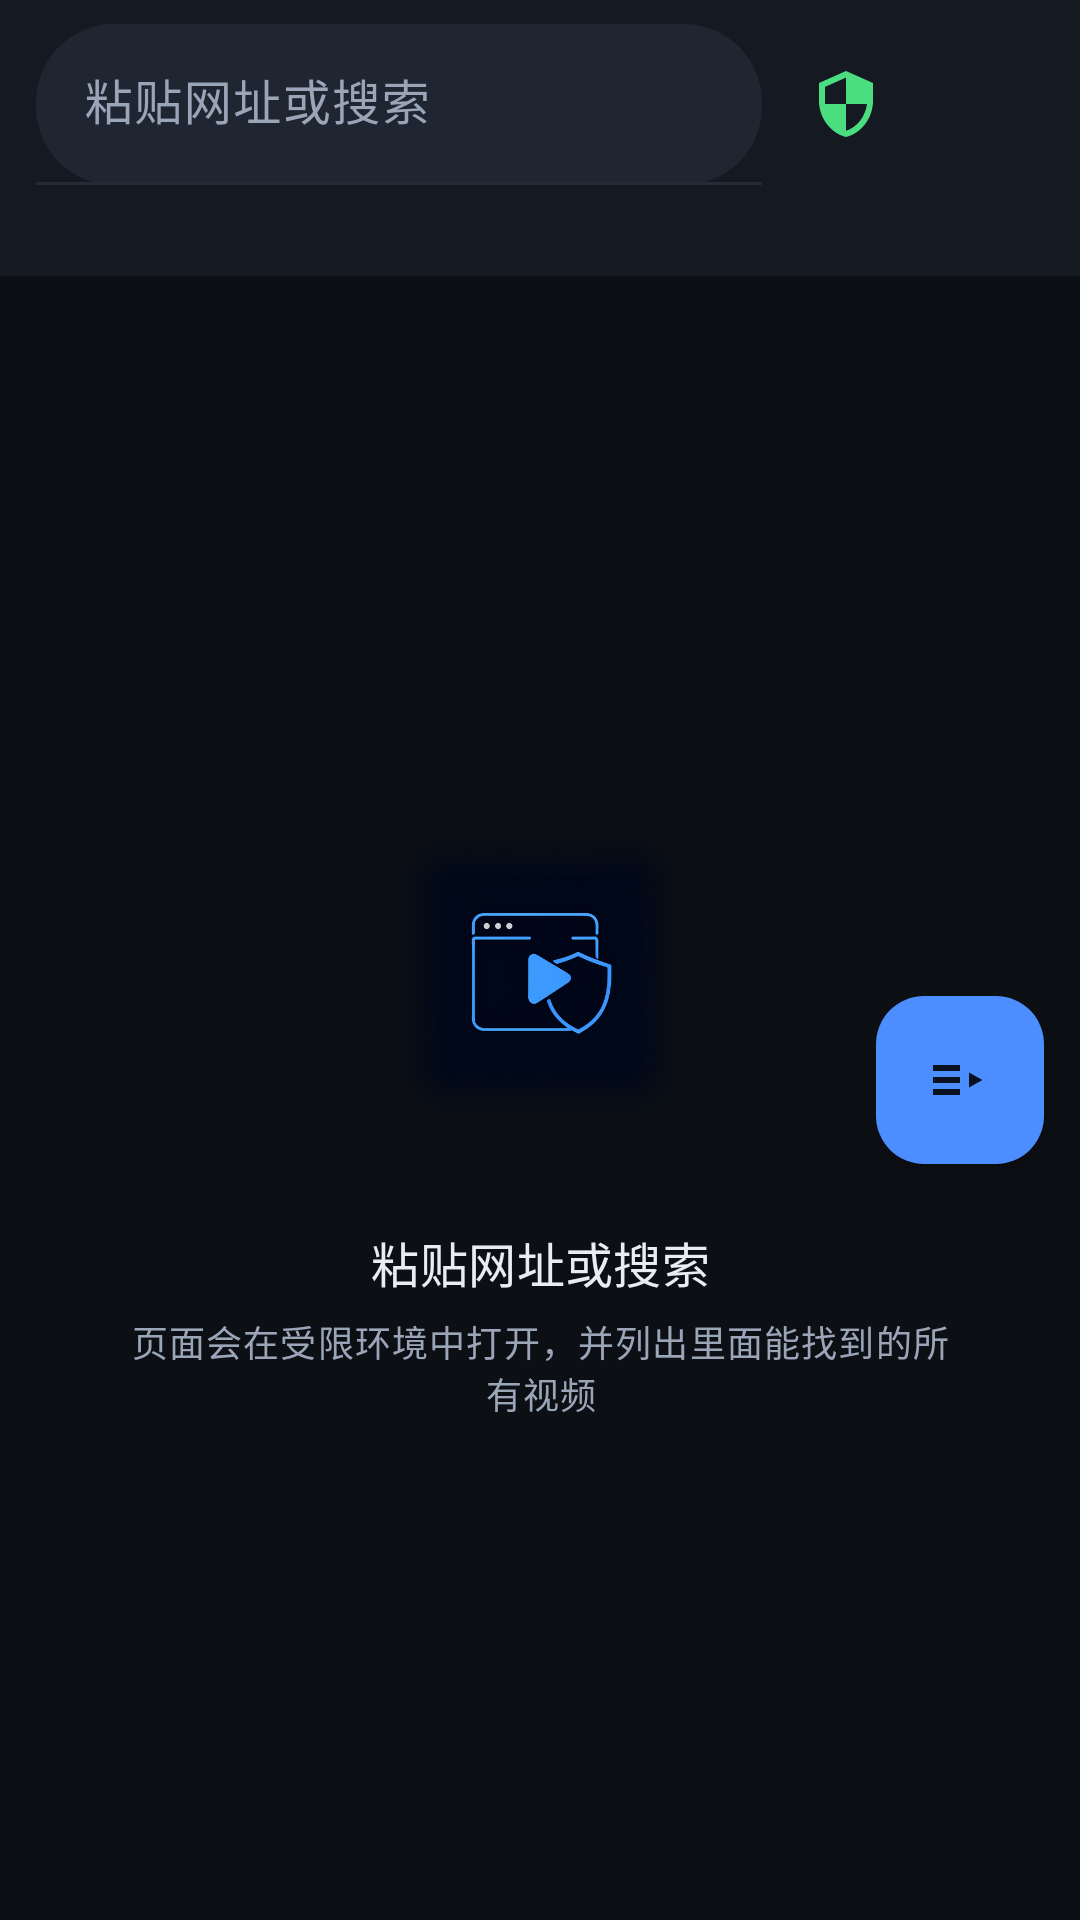

Android layout source for this screen:
<!-- AndroidManifest.xml: application theme Theme.SafeStream -->
<!-- res/layout/activity_main.xml -->
<?xml version="1.0" encoding="utf-8"?>
<androidx.constraintlayout.widget.ConstraintLayout
    xmlns:android="http://schemas.android.com/apk/res/android"
    xmlns:app="http://schemas.android.com/apk/res-auto"
    xmlns:tools="http://schemas.android.com/tools"
    android:layout_width="match_parent"
    android:layout_height="match_parent"
    android:background="@color/bg_root"
    android:fitsSystemWindows="true"
    tools:context=".ui.MainActivity">
    <LinearLayout
        android:id="@+id/topBar"
        android:layout_width="0dp"
        android:layout_height="wrap_content"
        android:background="@color/bg_surface"
        android:gravity="center_vertical"
        android:orientation="horizontal"
        android:paddingStart="12dp"
        android:paddingTop="8dp"
        android:paddingEnd="12dp"
        android:paddingBottom="8dp"
        app:layout_constraintEnd_toEndOf="parent"
        app:layout_constraintStart_toStartOf="parent"
        app:layout_constraintTop_toTopOf="parent">
        <com.google.android.material.textfield.TextInputLayout
            android:id="@+id/urlInputLayout"
            style="@style/Widget.Material3.TextInputLayout.FilledBox.Dense"
            android:layout_width="0dp"
            android:layout_height="wrap_content"
            android:layout_weight="1"
            android:hint="@string/search_hint"
            app:boxBackgroundColor="@color/bg_input"
            app:boxCornerRadiusBottomEnd="26dp"
            app:boxCornerRadiusBottomStart="26dp"
            app:boxCornerRadiusTopEnd="26dp"
            app:boxCornerRadiusTopStart="26dp"
            app:endIconMode="clear_text"
            app:hintTextColor="@color/text_secondary">
            <com.google.android.material.textfield.TextInputEditText
                android:id="@+id/urlInput"
                android:layout_width="match_parent"
                android:layout_height="wrap_content"
                android:imeOptions="actionSearch|flagNoExtractUi"
                android:inputType="textUri"
                android:maxLines="1"
                android:singleLine="true"
                android:textColor="@color/text_primary"
                android:textColorHint="@color/text_tertiary" />
        </com.google.android.material.textfield.TextInputLayout>
        <ImageButton
            android:id="@+id/shieldButton"
            android:layout_width="44dp"
            android:layout_height="44dp"
            android:layout_marginStart="6dp"
            android:background="?attr/selectableItemBackgroundBorderless"
            android:contentDescription="@string/action_shield"
            android:src="@drawable/ic_shield_on"
            app:tint="@color/ok" />
        <ImageButton
            android:id="@+id/settingsButton"
            android:layout_width="44dp"
            android:layout_height="44dp"
            android:background="?attr/selectableItemBackgroundBorderless"
            android:contentDescription="@string/settings"
            android:src="@drawable/ic_settings"
            app:tint="@color/text_secondary" />
    </LinearLayout>
    <TextView
        android:id="@+id/statusLine"
        android:layout_width="0dp"
        android:layout_height="wrap_content"
        android:background="@color/bg_surface"
        android:ellipsize="end"
        android:maxLines="1"
        android:paddingStart="16dp"
        android:paddingEnd="16dp"
        android:paddingBottom="6dp"
        android:textAppearance="@style/TextAppearance.SafeStream.Meta"
        app:layout_constraintEnd_toEndOf="parent"
        app:layout_constraintStart_toStartOf="parent"
        app:layout_constraintTop_toBottomOf="@id/topBar"
        tools:text="沙箱运行中 · 已拦截 5 个跟踪请求" />
    
    <FrameLayout
        android:id="@+id/contentContainer"
        android:layout_width="0dp"
        android:layout_height="0dp"
        app:layout_constraintBottom_toTopOf="@id/miniPlayer"
        app:layout_constraintEnd_toEndOf="parent"
        app:layout_constraintStart_toStartOf="parent"
        app:layout_constraintTop_toBottomOf="@id/statusLine" />
    <LinearLayout
        android:id="@+id/browseHint"
        android:layout_width="wrap_content"
        android:layout_height="wrap_content"
        android:gravity="center"
        android:orientation="vertical"
        app:layout_constraintBottom_toBottomOf="@id/contentContainer"
        app:layout_constraintEnd_toEndOf="parent"
        app:layout_constraintStart_toStartOf="parent"
        app:layout_constraintTop_toTopOf="@id/contentContainer">
        <ImageView
            android:layout_width="132dp"
            android:layout_height="132dp"
            android:contentDescription="@string/browse_need_url"
            android:src="@drawable/empty_state" />
        <TextView
            android:layout_width="wrap_content"
            android:layout_height="wrap_content"
            android:layout_marginTop="18dp"
            android:gravity="center"
            android:text="@string/browse_need_url"
            android:textAppearance="@style/TextAppearance.SafeStream.Title" />
        <TextView
            android:layout_width="280dp"
            android:layout_height="wrap_content"
            android:layout_marginTop="6dp"
            android:gravity="center"
            android:text="@string/browse_hint_detail"
            android:textAppearance="@style/TextAppearance.SafeStream.Meta" />
    </LinearLayout>
    <com.google.android.material.floatingactionbutton.FloatingActionButton
        android:id="@+id/fabPlaylist"
        android:layout_width="wrap_content"
        android:layout_height="wrap_content"
        android:layout_marginEnd="12dp"
        android:layout_marginBottom="12dp"
        android:contentDescription="@string/fab_desc"
        android:src="@drawable/ic_playlist"
        app:backgroundTint="@color/brand"
        app:tint="@color/on_brand"
        app:layout_constraintBottom_toTopOf="@id/miniPlayer"
        app:layout_constraintEnd_toEndOf="parent"
        app:layout_constraintTop_toBottomOf="@id/statusLine" />
    
    <FrameLayout
        android:id="@+id/miniPlayer"
        android:layout_width="0dp"
        android:layout_height="60dp"
        android:layout_marginStart="12dp"
        android:layout_marginEnd="12dp"
        android:layout_marginBottom="10dp"
        android:background="@drawable/bg_sheet"
        android:paddingStart="12dp"
        android:paddingEnd="12dp"
        android:visibility="gone"
        app:layout_constraintBottom_toBottomOf="parent"
        app:layout_constraintEnd_toEndOf="parent"
        app:layout_constraintStart_toStartOf="parent"
        tools:visibility="visible">

        <LinearLayout
            android:layout_width="match_parent"
            android:layout_height="56dp"
            android:gravity="center_vertical"
            android:orientation="horizontal">
            <FrameLayout
                android:id="@+id/miniVideoSlot"
                android:layout_width="72dp"
                android:layout_height="40dp" />
            <TextView
                android:id="@+id/miniTitle"
                android:layout_width="0dp"
                android:layout_height="wrap_content"
                android:layout_marginStart="12dp"
                android:layout_weight="1"
                android:ellipsize="end"
                android:maxLines="1"
                android:textAppearance="@style/TextAppearance.SafeStream.Title"
                tools:text="第 3 集" />
            <ImageButton
                android:id="@+id/miniToggle"
                android:layout_width="40dp"
                android:layout_height="40dp"
                android:background="?attr/selectableItemBackgroundBorderless"
                android:contentDescription="@string/mini_play"
                android:src="@drawable/ic_play"
                app:tint="@color/text_primary" />
            <TextView
                android:id="@+id/miniSpeed"
                android:layout_width="wrap_content"
                android:layout_height="wrap_content"
                android:background="?attr/selectableItemBackgroundBorderless"
                android:contentDescription="@string/action_speed"
                android:padding="8dp"
                android:text="1.0x"
                android:textColor="@color/brand"
                android:visibility="gone" />
        </LinearLayout>

        <ProgressBar
            android:id="@+id/miniProgress"
            style="?android:attr/progressBarStyleHorizontal"
            android:layout_width="match_parent"
            android:layout_height="3dp"
            android:layout_gravity="bottom"
            android:layout_marginStart="12dp"
            android:layout_marginEnd="12dp"
            android:progressBackgroundTint="@color/divider"
            android:progressTint="@color/brand" />
    </FrameLayout>
    
    <FrameLayout
        android:id="@+id/fullscreenContainer"
        android:layout_width="0dp"
        android:layout_height="0dp"
        android:background="@android:color/black"
        android:visibility="gone"
        app:layout_constraintBottom_toBottomOf="parent"
        app:layout_constraintEnd_toEndOf="parent"
        app:layout_constraintStart_toStartOf="parent"
        app:layout_constraintTop_toTopOf="parent" />
</androidx.constraintlayout.widget.ConstraintLayout>
<!-- resources referenced by this layout -->
<resources>
  <color name="bg_input">#1F2632</color>
  <color name="bg_root">#0C0F14</color>
  <color name="bg_surface">#141922</color>
  <color name="brand">#4C8DFF</color>
  <color name="divider">#242B36</color>
  <color name="ok">#4ADE80</color>
  <color name="on_brand">#0A1120</color>
  <color name="text_primary">#E8ECF3</color>
  <color name="text_secondary">#9AA5B8</color>
  <color name="text_tertiary">#6B7688</color>
  <!-- drawable bg_sheet (drawable) -->
  <?xml version="1.0" encoding="utf-8"?>
  <shape xmlns:android="http://schemas.android.com/apk/res/android">
      <solid android:color="@color/bg_surface" />
      <corners android:topLeftRadius="20dp" android:topRightRadius="20dp" />
  </shape>
  <!-- drawable ic_play (drawable) -->
  <vector xmlns:android="http://schemas.android.com/apk/res/android"
      android:width="24dp"
      android:height="24dp"
      android:viewportWidth="24"
      android:viewportHeight="24">
      
      <path
          android:fillColor="#FFFFFF"
          android:pathData="M8,5.5 L8,18.5 L19,12 Z"
          android:strokeColor="#FFFFFF"
          android:strokeLineJoin="round"
          android:strokeWidth="2.5" />
  </vector>
  <!-- drawable ic_playlist (drawable) -->
  <?xml version="1.0" encoding="utf-8"?>
  <vector xmlns:android="http://schemas.android.com/apk/res/android"
      android:width="24dp"
      android:height="24dp"
      android:viewportWidth="24"
      android:viewportHeight="24">
      <path
          android:fillColor="#FF000000"
          android:pathData="M12,7H3v2h9V7z M12,11H3v2h9V11z M12,15H3v2h9V15z M15,9.5v5l4.5,-2.5L15,9.5z" />
  </vector>
  <!-- drawable ic_shield_on (drawable) -->
  <vector xmlns:android="http://schemas.android.com/apk/res/android"
      android:width="24dp"
      android:height="24dp"
      android:viewportWidth="24"
      android:viewportHeight="24"
      android:tint="?attr/colorControlNormal">
      <path
          android:fillColor="@android:color/white"
          android:pathData="M12,1L3,5v6c0,5.55 3.84,10.74 9,12 5.16,-1.26 9,-6.45 9,-12V5L12,1zM12,11.99h7c-0.53,4.12 -3.28,7.79 -7,8.94V12H5V6.3l7,-3.11V11.99z" />
  </vector>
  <string name="action_shield">防护</string>
  <string name="action_speed">切换播放倍速</string>
  <string name="browse_hint_detail">页面会在受限环境中打开，并列出里面能找到的所有视频</string>
  <string name="browse_need_url">粘贴网址或搜索</string>
  <string name="fab_desc">打开选集</string>
  <string name="mini_play">播放</string>
  <string name="search_hint">粘贴网址或搜索</string>
  <string name="settings">设置</string>
  <style name="TextAppearance.SafeStream.Meta" parent="TextAppearance.Material3.BodySmall">
          <item name="android:textColor">@color/text_secondary</item>
      </style>
  <style name="TextAppearance.SafeStream.Title" parent="TextAppearance.Material3.TitleMedium">
          <item name="android:textColor">@color/text_primary</item>
      </style>
  <style name="Theme.SafeStream" parent="Theme.Material3.Dark.NoActionBar">
          <item name="colorPrimary">@color/brand</item>
          <item name="colorOnPrimary">@color/on_brand</item>
          <item name="colorPrimaryContainer">@color/brand_dim</item>
          <item name="colorOnPrimaryContainer">@color/text_primary</item>
          <item name="colorSecondary">@color/brand</item>
          <item name="colorSurface">@color/bg_surface</item>
          <item name="colorOnSurface">@color/text_primary</item>
          <item name="colorSurfaceVariant">@color/bg_raised</item>
          <item name="colorOnSurfaceVariant">@color/text_secondary</item>
          <item name="colorOutline">@color/divider</item>
          <item name="android:colorBackground">@color/bg_root</item>
          <item name="android:statusBarColor">@color/bg_root</item>
          <item name="android:navigationBarColor">@color/bg_root</item>
          <item name="android:windowLightStatusBar">false</item>
          <item name="android:windowLightNavigationBar" tools:targetApi="27">false</item>
      </style>
  <color name="brand_dim">#2C5FB8</color>
  <color name="bg_raised">#1C222D</color>
</resources>
